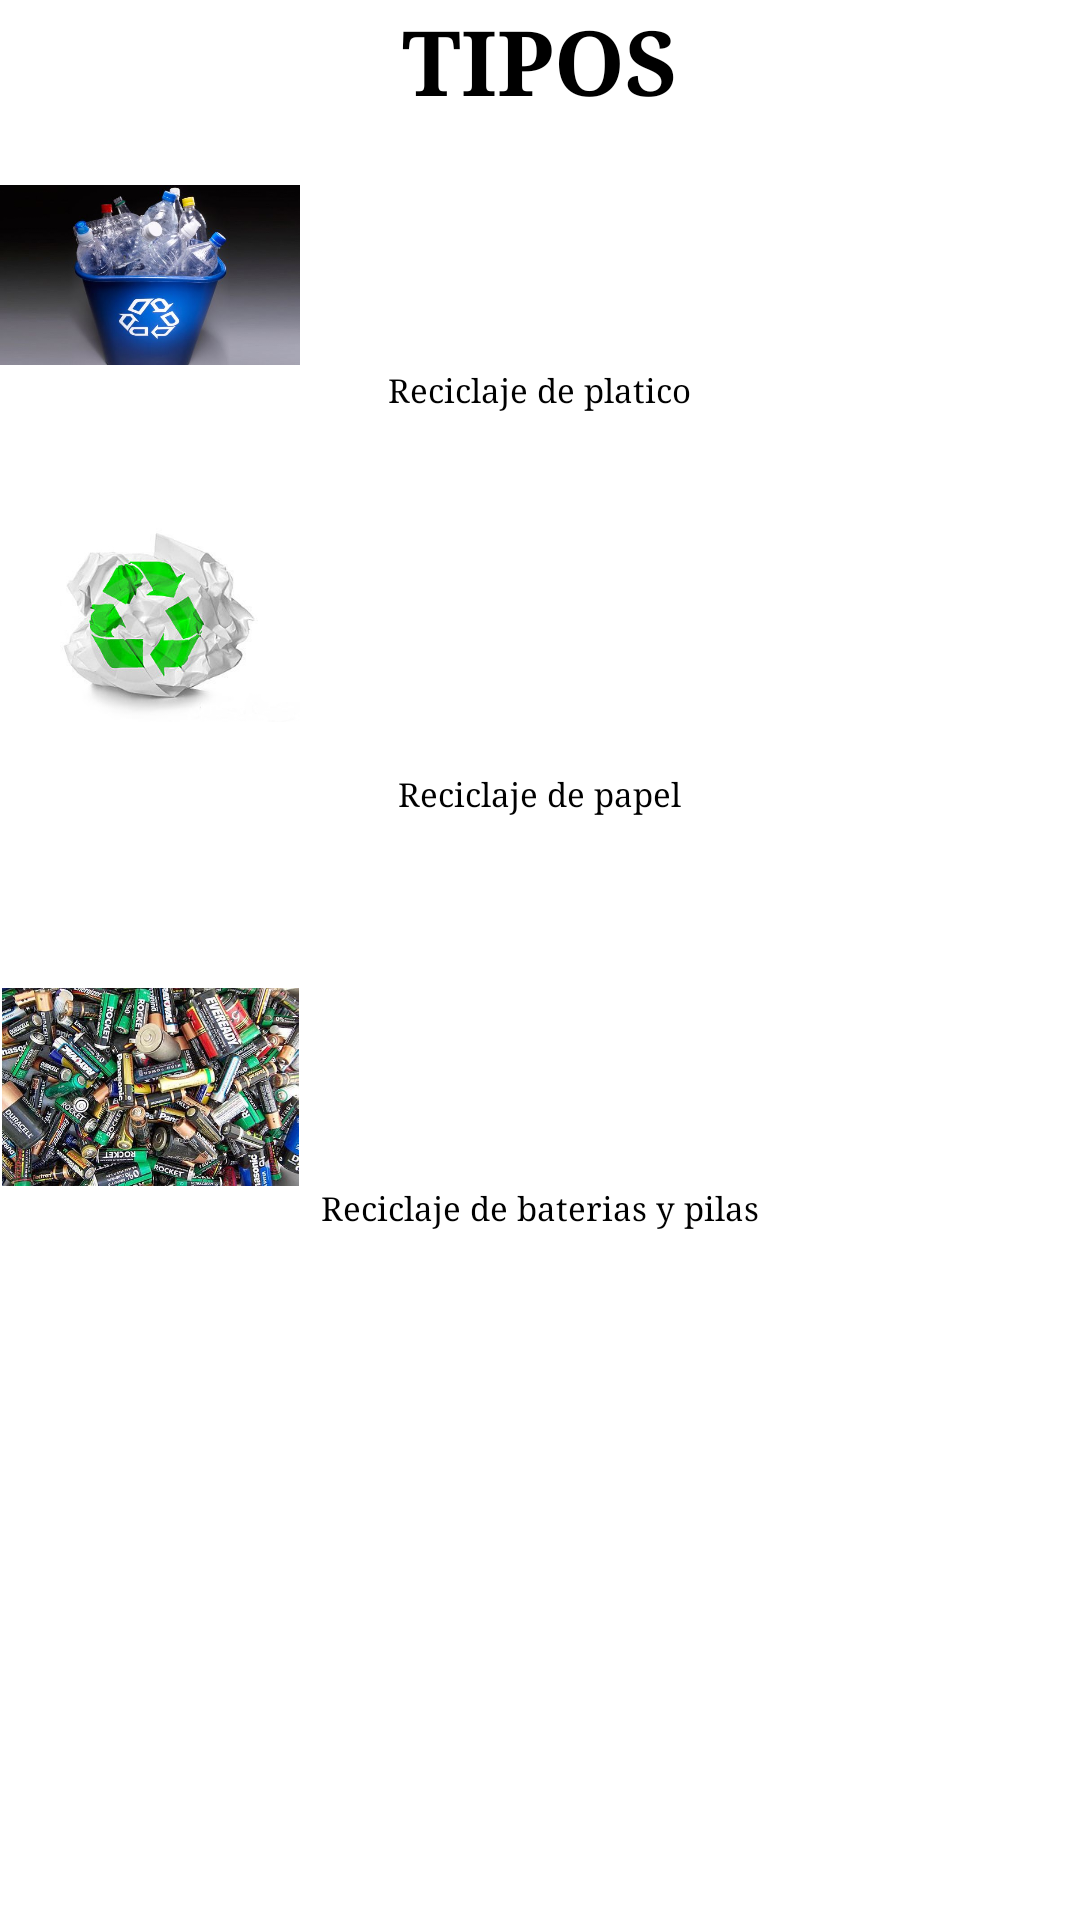

Layout XML and referenced resources for this Android screen:
<!-- AndroidManifest.xml: application theme Theme.ReciclaAPP -->
<!-- res/layout/activity_tipos.xml -->
<?xml version="1.0" encoding="utf-8"?>
<LinearLayout
    xmlns:android="http://schemas.android.com/apk/res/android"
    xmlns:app="http://schemas.android.com/apk/res-auto"
    xmlns:tools="http://schemas.android.com/tools"
    android:layout_width="match_parent"
    android:layout_height="match_parent"
    android:orientation="vertical"
    tools:context=".MainActivity">
    <TextView
        android:layout_width="wrap_content"
        android:layout_height="wrap_content"
        android:text="@string/titulo8"
        android:textSize="30sp"
        android:layout_gravity="center"
        android:textColor="@color/black"
        android:fontFamily="serif"
        android:textStyle="bold" />

    <ImageView
        android:layout_width="100dp"
        android:layout_height="62dp"
        android:layout_gravity="fill"
        android:layout_marginTop="20dp"
        android:src="@drawable/img_3" />

    <TextView
        android:layout_width="wrap_content"
        android:layout_height="wrap_content"
        android:layout_gravity="center"
        android:fontFamily="serif"
        android:text="@string/titulo9"
        android:textColor="@color/black"
        android:textSize="11sp" />

    <ImageView
        android:layout_width="100dp"
        android:layout_height="100dp"
        android:layout_gravity="fill"
        android:src="@drawable/img_4"
        android:layout_marginTop="20dp"/>

    <TextView
        android:layout_width="wrap_content"
        android:layout_height="52dp"
        android:layout_gravity="center"
        android:fontFamily="serif"
        android:text="@string/titulo10"
        android:textColor="@color/black"
        android:textSize="11sp" />

    <ImageView
        android:layout_width="100dp"
        android:layout_height="66dp"
        android:layout_gravity="fill"
        android:layout_marginTop="20dp"
        android:src="@drawable/img_5" />

    <TextView
        android:layout_width="wrap_content"
        android:layout_height="52dp"
        android:layout_gravity="center"
        android:fontFamily="serif"
        android:text="@string/titulo11"
        android:textColor="@color/black"
        android:textSize="11sp" />
</LinearLayout>
<!-- resources referenced by this layout -->
<resources>
  <color name="black">#FF000000</color>
  <!-- drawable img_3: png bitmap (drawable, 283562 bytes) -->
  <!-- drawable img_4: png bitmap (drawable, 88308 bytes) -->
  <!-- drawable img_5: png bitmap (drawable, 516989 bytes) -->
  <string name="titulo10">Reciclaje de papel</string>
  <string name="titulo11">Reciclaje de baterias y pilas</string>
  <string name="titulo8">TIPOS</string>
  <string name="titulo9">Reciclaje de platico</string>
  <style name="Theme.ReciclaAPP" parent="Theme.MaterialComponents.DayNight.DarkActionBar">
          
          <item name="colorPrimary">@color/purple_500</item>
          <item name="colorPrimaryVariant">@color/purple_700</item>
          <item name="colorOnPrimary">@color/white</item>
          
          <item name="colorSecondary">@color/teal_200</item>
          <item name="colorSecondaryVariant">@color/teal_700</item>
          <item name="colorOnSecondary">@color/black</item>
          
          <item name="android:statusBarColor">?attr/colorPrimaryVariant</item>
          
      </style>
  <color name="purple_500">#FF6200EE</color>
  <color name="purple_700">#FF3700B3</color>
  <color name="white">#FFFFFFFF</color>
  <color name="teal_200">#FF03DAC5</color>
  <color name="teal_700">#FF018786</color>
</resources>
